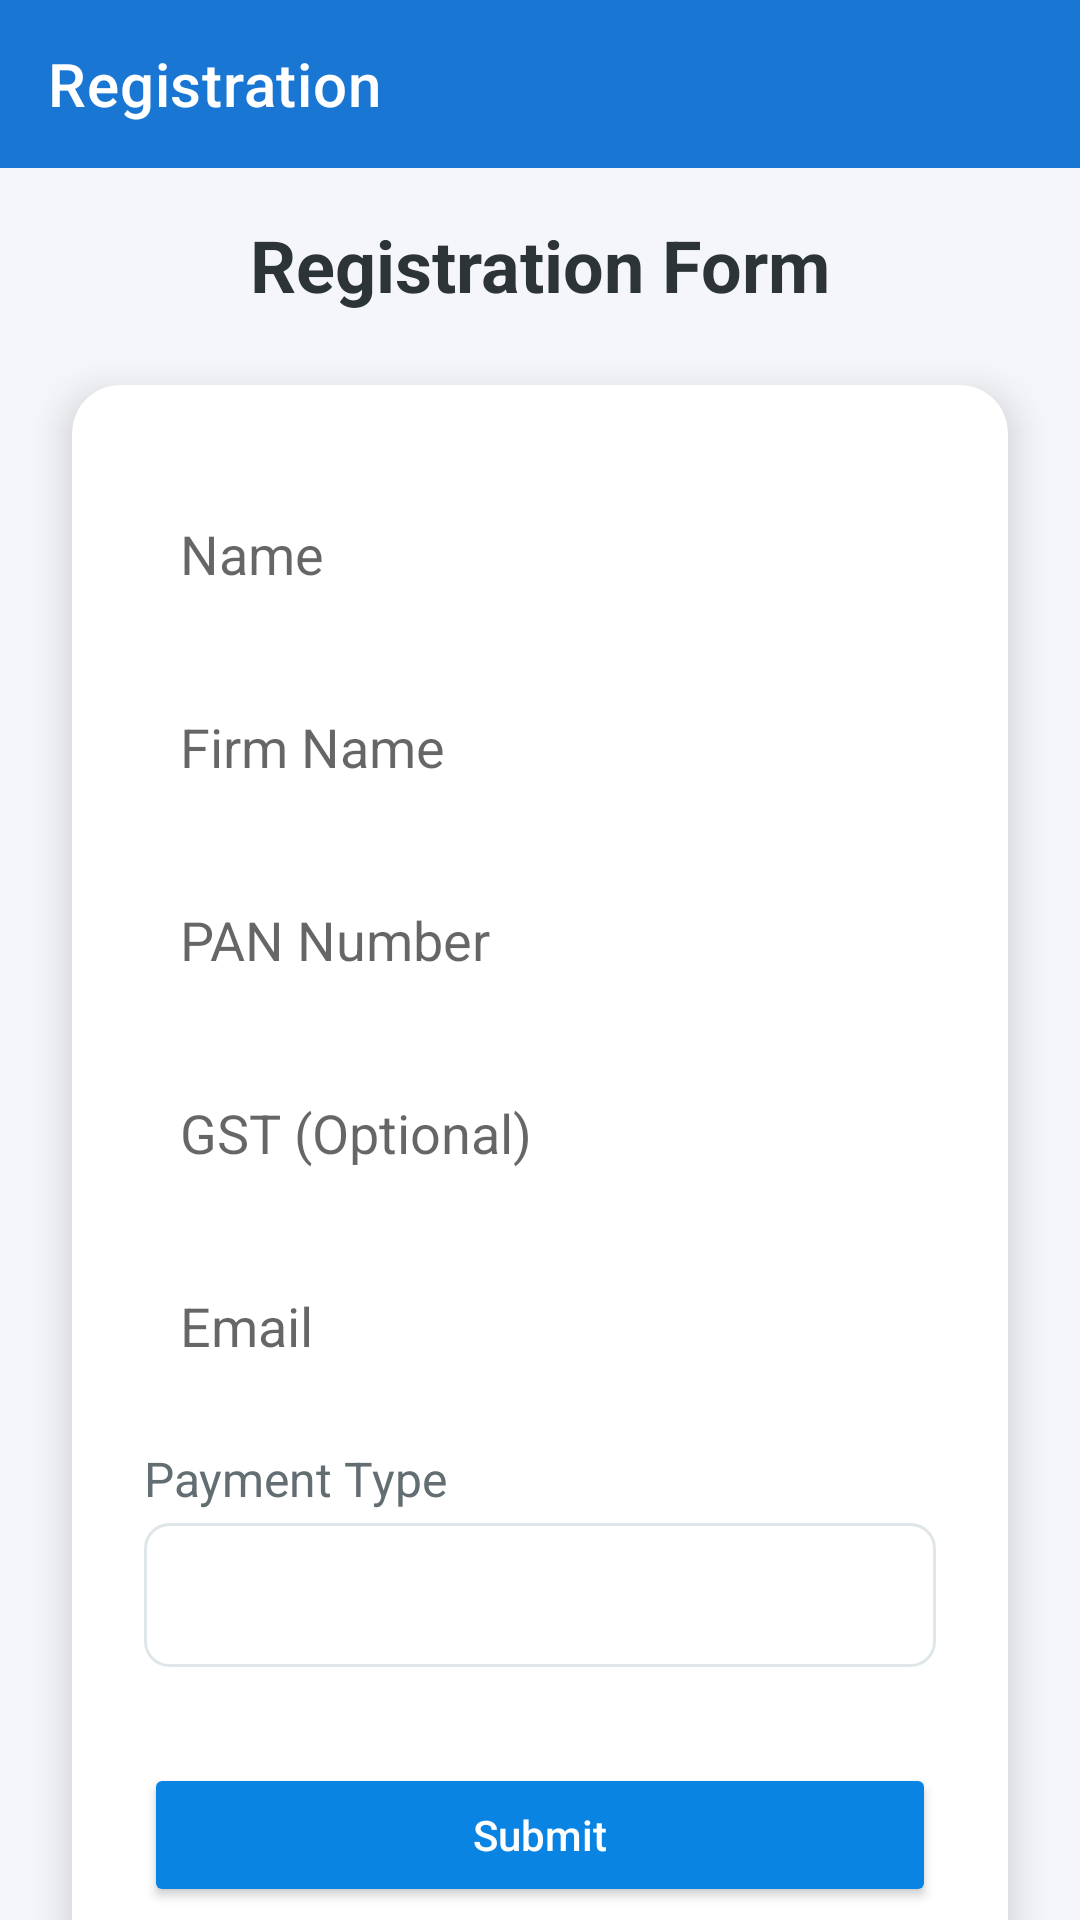

The Android layout XML behind this screen, and the referenced resources:
<!-- AndroidManifest.xml: application theme Theme.MyApplication -->
<!-- res/layout/user_input_activity.xml -->
<?xml version="1.0" encoding="utf-8"?>
<androidx.constraintlayout.widget.ConstraintLayout xmlns:android="http://schemas.android.com/apk/res/android"
    xmlns:app="http://schemas.android.com/apk/res-auto"
    android:layout_width="match_parent"
    android:layout_height="match_parent"
    android:background="#F5F6FA">

    <androidx.appcompat.widget.Toolbar
        android:id="@+id/toolbar"
        android:layout_width="0dp"
        android:layout_height="wrap_content"
        android:background="@color/primary"
        android:theme="@style/ThemeOverlay.AppCompat.Dark.ActionBar"
        app:layout_constraintTop_toTopOf="parent"
        app:layout_constraintStart_toStartOf="parent"
        app:layout_constraintEnd_toEndOf="parent"
        app:title="Registration"
        app:titleTextColor="@android:color/white"/>

    <TextView
        android:id="@+id/tvTitle"
        android:layout_width="wrap_content"
        android:layout_height="wrap_content"
        android:text="Registration Form"
        android:textSize="24sp"
        android:textStyle="bold"
        android:textColor="#2D3436"
        app:layout_constraintTop_toBottomOf="@id/toolbar"
        app:layout_constraintStart_toStartOf="parent"
        app:layout_constraintEnd_toEndOf="parent"
        android:layout_marginTop="16dp"/>

    <androidx.cardview.widget.CardView
        android:id="@+id/cardForm"
        android:layout_width="0dp"
        android:layout_height="wrap_content"
        app:cardCornerRadius="16dp"
        app:cardElevation="8dp"
        android:layout_margin="24dp"
        app:layout_constraintTop_toBottomOf="@id/tvTitle"
        app:layout_constraintStart_toStartOf="parent"
        app:layout_constraintEnd_toEndOf="parent">

        <LinearLayout
            android:layout_width="match_parent"
            android:layout_height="wrap_content"
            android:orientation="vertical"
            android:padding="24dp">

            <EditText
                android:id="@+id/etName"
                android:layout_width="match_parent"
                android:layout_height="wrap_content"
                android:hint="Name"
                android:background="@drawable/edittext_bg"
                android:padding="12dp"
                android:layout_marginTop="8dp"
                android:layout_marginBottom="8dp"/>

            <EditText
                android:id="@+id/etFirmName"
                android:layout_width="match_parent"
                android:layout_height="wrap_content"
                android:hint="Firm Name"
                android:background="@drawable/edittext_bg"
                android:padding="12dp"
                android:layout_marginTop="8dp"
                android:layout_marginBottom="8dp"/>

            <EditText
                android:id="@+id/etPanNumber"
                android:layout_width="match_parent"
                android:layout_height="wrap_content"
                android:hint="PAN Number"
                android:background="@drawable/edittext_bg"
                android:padding="12dp"
                android:layout_marginTop="8dp"
                android:layout_marginBottom="8dp"/>

            <EditText
                android:id="@+id/etGst"
                android:layout_width="match_parent"
                android:layout_height="wrap_content"
                android:hint="GST (Optional)"
                android:background="@drawable/edittext_bg"
                android:padding="12dp"
                android:layout_marginTop="8dp"
                android:layout_marginBottom="8dp"/>

            <EditText
                android:id="@+id/etEmail"
                android:layout_width="match_parent"
                android:layout_height="wrap_content"
                android:hint="Email"
                android:inputType="textEmailAddress"
                android:background="@drawable/edittext_bg"
                android:padding="12dp"
                android:layout_marginTop="8dp"
                android:layout_marginBottom="8dp"/>

            <TextView
                android:layout_width="wrap_content"
                android:layout_height="wrap_content"
                android:text="Payment Type"
                android:textColor="#636e72"
                android:textSize="16sp"
                android:layout_marginTop="8dp"/>

            <Spinner
                android:id="@+id/spinnerPaymentType"
                android:layout_width="match_parent"
                android:layout_height="48dp"
                android:layout_marginTop="4dp"
                android:layout_marginBottom="16dp"
                android:background="@drawable/spinner_bg"/>

            <Button
                android:id="@+id/btnSubmit"
                android:layout_width="match_parent"
                android:layout_height="wrap_content"
                android:text="Submit"
                android:textAllCaps="false"
                android:backgroundTint="#0984e3"
                android:textColor="#fff"
                android:layout_marginTop="16dp"
                android:layout_marginBottom="8dp"
                android:elevation="2dp"/>
        </LinearLayout>
    </androidx.cardview.widget.CardView>

</androidx.constraintlayout.widget.ConstraintLayout>
<!-- resources referenced by this layout -->
<resources>
  <color name="primary">#1976D2</color>
  <!-- drawable spinner_bg (drawable) -->
  <?xml version="1.0" encoding="utf-8"?>
  <shape xmlns:android="http://schemas.android.com/apk/res/android"
      android:shape="rectangle">
      <solid android:color="#ffffff" />
      <corners android:radius="8dp" />
      <stroke android:width="1dp" android:color="#dfe6e9" />
      <padding android:left="8dp" android:top="4dp" android:right="8dp" android:bottom="4dp" />
  </shape>
  <style name="Theme.MyApplication" parent="Theme.MaterialComponents.Light.NoActionBar">
          
          <item name="colorPrimary">@color/primary</item>
          <item name="colorPrimaryVariant">@color/primary_variant</item>
          <item name="colorOnPrimary">@color/white</item>
          
          <item name="colorSecondary">@color/teal_200</item>
          <item name="colorSecondaryVariant">@color/teal_700</item>
          <item name="colorOnSecondary">@color/black</item>
          
          <item name="android:statusBarColor">?attr/colorPrimaryVariant</item>
          
      </style>
  <color name="primary_variant">#1565C0</color>
  <color name="white">#FFFFFF</color>
  <color name="teal_200">#03DAC5</color>
  <color name="teal_700">#018786</color>
  <color name="black">#000000</color>
</resources>
